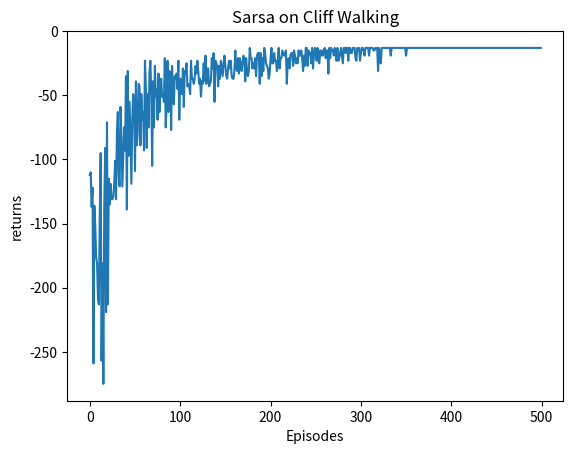

Generate this figure with matplotlib:
import matplotlib.pyplot as plt
import numpy as np
from tqdm import tqdm


class CliffWalkingEnv:
    def __init__(self, ncol, nrow):
        self.nrow = nrow
        self.ncol = ncol
        self.x = 0
        self.y = self.nrow - 1

    def step(self, action):
        change = [[0, -1], [0, 1], [-1, 0], [1, 0]]
        self.x = min(self.ncol - 1, max(0, self.x + change[action][0]))
        self.y = min(self.nrow - 1, max(0, self.y + change[action][1]))
        next_state = self.y * self.ncol + self.x
        reward = -1
        done = False
        if self.y == self.nrow - 1 and self.x > 0:
            done = True
            if self.x != self.ncol - 1:
                reward = -100
        return next_state, reward, done

    def reset(self):
        self.x = 0
        self.y = self.nrow - 1
        return self.y * self.ncol + self.x


class Sarsa:
    def __init__(self, ncol, nrow, epsilon, alpha, gamma, n_action=4):
        self.Q_tabel = np.zeros([nrow * ncol, n_action])
        self.n_action = n_action
        self.alpha = alpha
        self.gamma = gamma
        self.epsilon = epsilon

    def take_action(self, state):
        if np.random.random() < self.epsilon:
            action = np.argmax(self.Q_tabel[state])
        else:
            action = np.argmax(self.Q_tabel[state])
        return action

    def best_action(self, state):
        Q_max = np.max(self.Q_tabel[state])
        a = [0 for _ in range(self.n_action)]
        for i in range(self.n_action):
            if self.Q_tabel[state, i] == Q_max:
                a[i] = 1
        return a

    def update(self, s0, a0, r, s1, a1):
        td_error = r + self.gamma * self.Q_tabel[s1, a1] - self.Q_tabel[s0, a0]
        self.Q_tabel[s0, a0] += self.alpha * td_error

ncol = 12
nrow = 4
env = CliffWalkingEnv(ncol, nrow)
np.random.seed(0)
epsilon = 0.1
alpha = 0.1
gamma = 0.9
agent = Sarsa(ncol, nrow, epsilon, alpha, gamma)
num_episodes = 500
return_list = []

for i in range(10):
    with tqdm(total = int(num_episodes/10), desc = 'Iteration %d' % i) as pbar:
        for i_episode in range(int(num_episodes/10)):
            episode_return = 0
            state = env.reset()
            action = agent.take_action(state)
            done = False
            while not done:
                next_state, reward, done = env.step(action)
                next_action = agent.take_action(next_state)
                episode_return += reward
                agent.update(state, action, reward, next_state, next_action)
                state = next_state
                action = next_action
            return_list.append(episode_return)
            if (i_episode+1) % 10 == 0:
                pbar.set_postfix({'episode': '%d' % (num_episodes/10 * i + i_episode+1), 'return': '%0.3f' % np.mean(return_list[-10:])})
            pbar.update(1)



episodes_list = list(range(len(return_list)))
plt.plot(episodes_list, return_list)
plt.xlabel('Episodes')
plt.ylabel('returns')
plt.title('Sarsa on {}'.format('Cliff Walking'))
plt.show()


def print_agent(agent, env, action_meaning, disaster=[], end=[]):
    for i in range(env.nrow):
        for j in range(env.ncol):
            if (i * env.ncol + j) in disaster:
                print('*****', end = ' ')
            elif(i * env.ncol + j) in end:
                print('EEEEE',end=' ')
            else:
                a = agent.best_action(i * env.ncol + j)
                pi_str = ' '
                for k in range(len(action_meaning)):
                    pi_str += action_meaning[k] if a[k] > 0 else 'o'
                print(pi_str, end=' ')
        print()

action_meaning = ['∧', '∨', '<', '>']
print('Sarsa算法最终收敛得到的策略为：')
print_agent(agent, env, action_meaning, list(range(37, 47)), [47])
